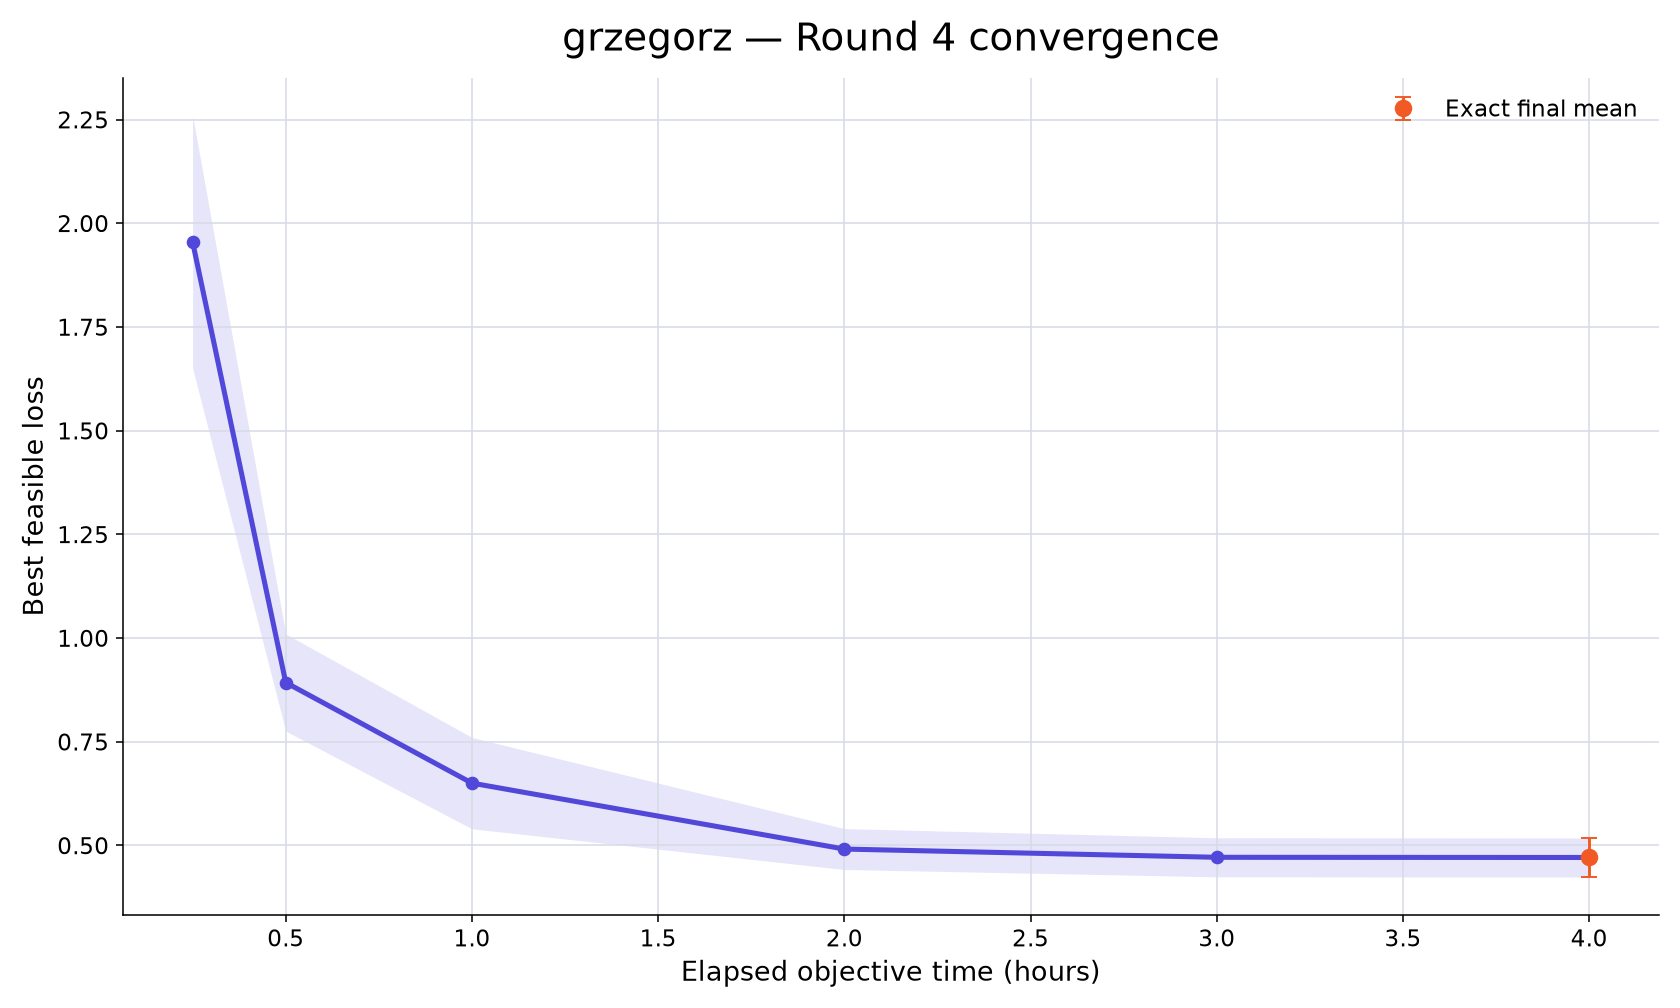

The data file committed next to this chart (first rows):
rank, participant_id, elapsed_minutes, runs_with_value, mean_best_feasible_loss, std_best_feasible_loss, sem_best_feasible_loss, median_best_feasible_loss, minimum_best_feasible_loss, maximum_best_feasible_loss, exact_run_count, conservative_upper_bound_run_count, missing_run_count
75, grzegorz, 15, 10, 1.954, 0.9627, 0.3044, 1.61, 0.9053, 4.177, 0, 10, 0
75, grzegorz, 30, 10, 0.8925, 0.3703, 0.1171, 0.8391, 0.5098, 1.787, 0, 10, 0
75, grzegorz, 60, 10, 0.65, 0.3482, 0.1101, 0.5328, 0.4261, 1.564, 0, 10, 0
75, grzegorz, 120, 10, 0.491, 0.1558, 0.04927, 0.4365, 0.3719, 0.9053, 0, 10, 0
75, grzegorz, 180, 10, 0.4712, 0.1487, 0.04701, 0.4307, 0.3446, 0.8655, 6, 4, 0
75, grzegorz, 240, 10, 0.4707, 0.1488, 0.04705, 0.4285, 0.3446, 0.8655, 10, 0, 0
